Dataset: data (GitHub, memoverflow/msopenhack). Classes: axes, boots, carabiners, crampons, gloves, hardshell jackets, harnesses, helmets, insulated jackets, pulleys, rope, tents.

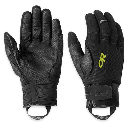
Label: gloves

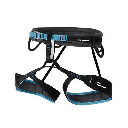
Label: harnesses

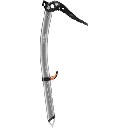
Label: axes

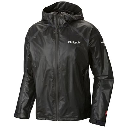
Label: hardshell jackets

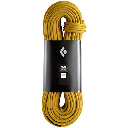
Label: rope

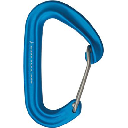
Label: carabiners
